Dataset: Firearms_Detection_Dataset (GitHub, tinolinton/Thesis_Projects). Classes: peaceful - no weapon, weaponized - weapon present.

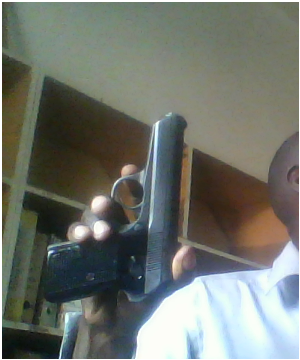
Label: weaponized - weapon present

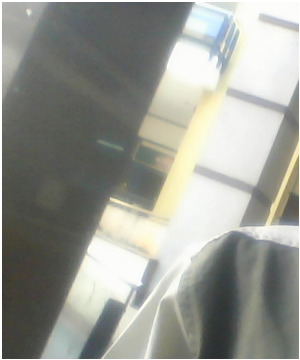
Label: peaceful - no weapon

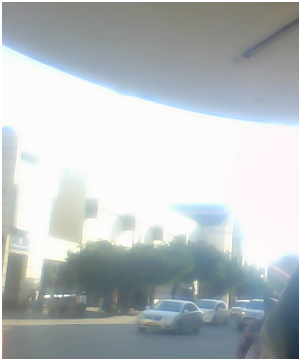
Label: peaceful - no weapon

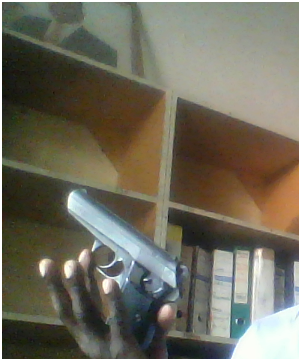
Label: weaponized - weapon present

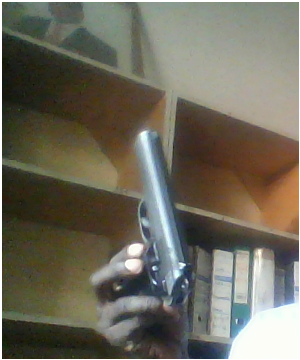
Label: weaponized - weapon present

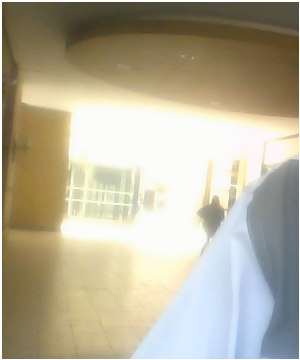
Label: peaceful - no weapon
